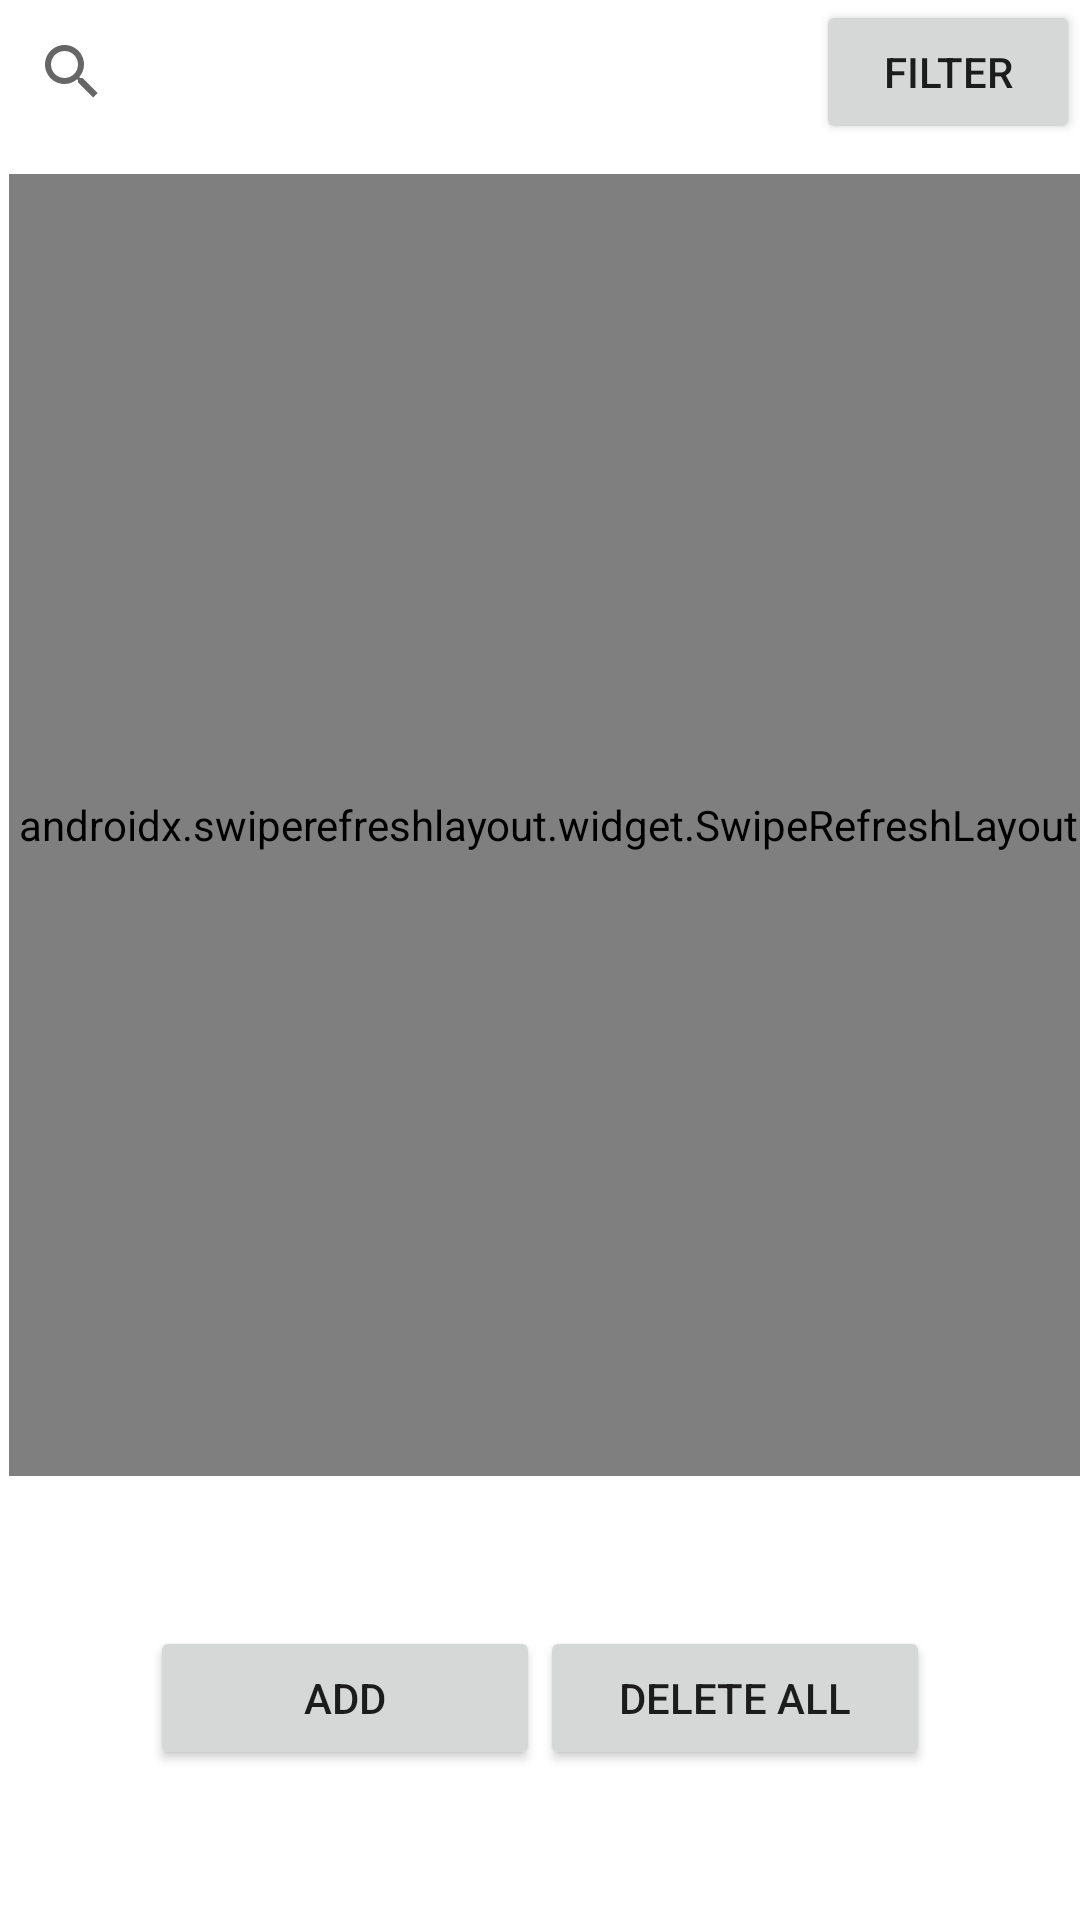

Write the Android layout XML for this screen, with the resource values it uses.
<!-- AndroidManifest.xml: application theme Theme.MyActitivyDatabase -->
<!-- res/layout/activity_recycleview.xml -->
<?xml version="1.0" encoding="utf-8"?>
<RelativeLayout
    xmlns:android="http://schemas.android.com/apk/res/android"
    xmlns:app="http://schemas.android.com/apk/res-auto"
    xmlns:tools="http://schemas.android.com/tools"
    android:layout_width="match_parent"
    android:layout_height="match_parent"
    tools:context=".MainActivity">
    <androidx.appcompat.widget.SearchView
        android:id="@+id/sSearchView"
        android:layout_width="wrap_content"
        android:layout_height="wrap_content">
    </androidx.appcompat.widget.SearchView>
    <Button
        android:id="@+id/btnFilter"
        android:layout_toLeftOf="@+id/sSearchView"
        android:layout_alignParentRight="true"
        android:layout_width="wrap_content"
        android:layout_height="wrap_content"
        android:text="Filter" > </Button>

    <androidx.swiperefreshlayout.widget.SwipeRefreshLayout
        android:id="@+id/swipeContainer"
        android:layout_width="wrap_content"
        android:layout_height="wrap_content"
        android:layout_above="@+id/btnAdd"
        android:layout_below="@+id/btnFilter"
        android:layout_alignParentLeft="true"
        android:layout_alignParentRight="true"
        android:layout_marginLeft="3dp"
        android:layout_marginTop="10dp"
        android:layout_marginRight="-3dp"
        android:layout_marginBottom="50dp">

        <androidx.recyclerview.widget.RecyclerView
            android:id="@+id/recyclerview"
            android:layout_width="match_parent"
            android:layout_height="wrap_content">

        </androidx.recyclerview.widget.RecyclerView>
    </androidx.swiperefreshlayout.widget.SwipeRefreshLayout>

    <Button
        android:id="@+id/btnAdd"

        android:layout_width="130dp"
        android:layout_height="wrap_content"
        android:layout_marginBottom="50dp"
        android:layout_marginLeft="50dp"
        android:layout_alignParentLeft="true"
        android:layout_alignParentBottom="true"
        android:text="ADD">
    </Button>
    <Button
        android:id="@+id/btnDEleteAll"

        android:layout_width="130dp"

        android:layout_alignParentRight="true"
        android:layout_height="wrap_content"
        android:layout_marginRight="50dp"
        android:layout_marginBottom="50dp"
        android:layout_alignParentBottom="true"
        android:text="Delete All">
    </Button>
</RelativeLayout>
<!-- resources referenced by this layout -->
<resources>
  <style name="Theme.MyActitivyDatabase" parent="Theme.MaterialComponents.DayNight.DarkActionBar">
          
          <item name="colorPrimary">@color/purple_500</item>
          <item name="colorPrimaryVariant">@color/purple_700</item>
          <item name="colorOnPrimary">@color/white</item>
          
          <item name="colorSecondary">@color/teal_200</item>
          <item name="colorSecondaryVariant">@color/teal_700</item>
          <item name="colorOnSecondary">@color/black</item>
          
          <item name="android:statusBarColor" tools:targetApi="l">?attr/colorPrimaryVariant</item>
          
      </style>
  <!-- not gathered from this repository: default colours our renderer supplied (Android Studio template values) -->
  <color name="purple_500">#FF6200EE</color>
  <color name="purple_700">#FF3700B3</color>
  <color name="teal_200">#FF03DAC5</color>
  <color name="teal_700">#FF018786</color>
  <color name="black">#FF000000</color>
  <color name="white">#FFFFFFFF</color>
</resources>
